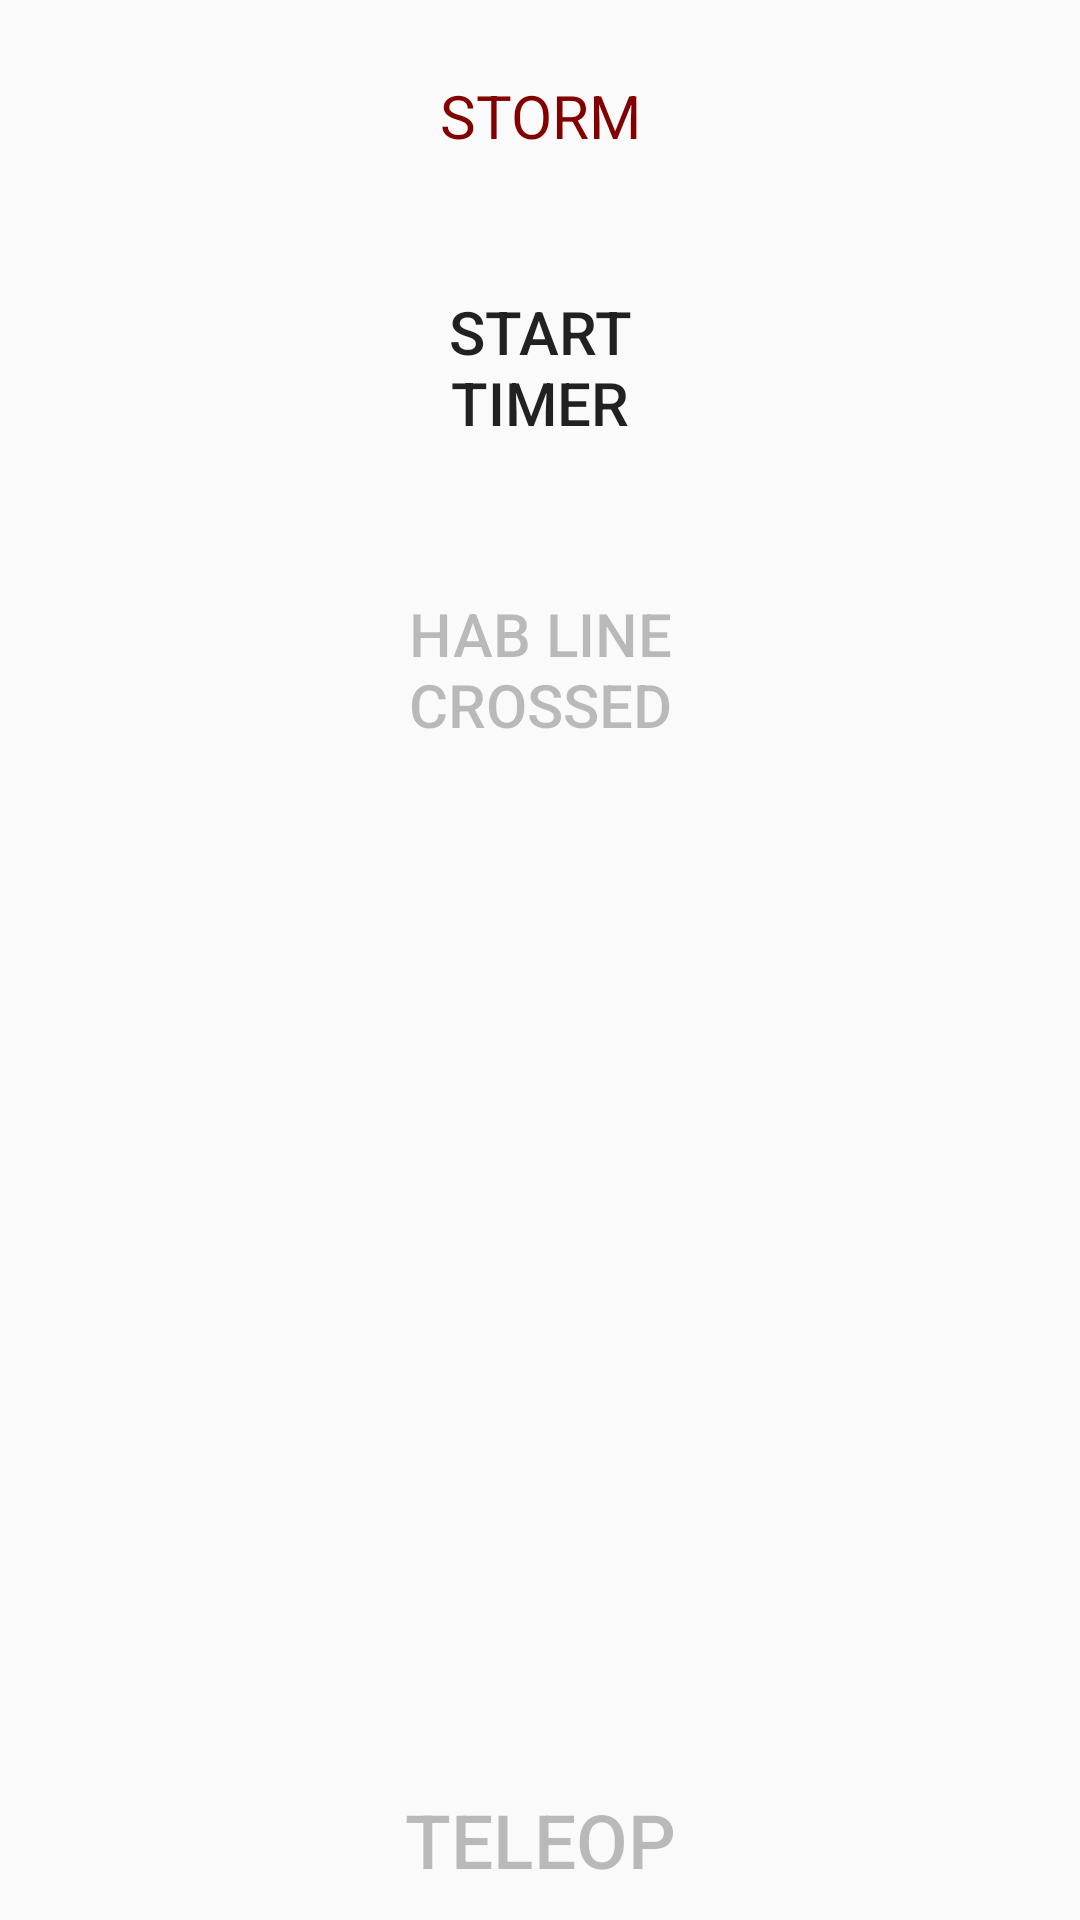

Write the Android layout XML for this screen, with the resource values it uses.
<!-- AndroidManifest.xml: application theme Theme.AppCompat.Light.NoActionBar -->
<!-- res/layout/activity_storm_red.xml -->
<?xml version="1.0" encoding="utf-8"?>
<RelativeLayout
    xmlns:android="http://schemas.android.com/apk/res/android" android:layout_width="match_parent"
    android:layout_height="match_parent"
    android:background="@drawable/storm_red_background_selector">

    <RelativeLayout
        android:layout_width="130dp"
        android:layout_height="match_parent"
        android:layout_above="@+id/btn_to_teleop"
        android:layout_centerHorizontal="true">
        <TextView
            android:id="@+id/tv_storm"
            android:layout_width="match_parent"
            android:layout_height="wrap_content"
            android:padding="25dp"
            android:text="STORM"
            android:textSize="20dp"
            android:textAlignment="center"
            android:textColor="#820000"/>
        <Button
            android:id="@+id/btn_timer"
            android:layout_width="130dp"
            android:layout_height="wrap_content"
            android:padding="20dp"
            android:text="START TIMER"
            android:textSize="20dp"
            android:layout_marginBottom="15dp"
            android:layout_below="@+id/tv_storm"
            android:layout_centerHorizontal="true"
            android:background="@drawable/storm_red_selector"
            android:onClick="onClickStartTimer"/>
        <ToggleButton
            android:layout_width="130dp"
            android:layout_height="wrap_content"
            android:id="@+id/tgbtn_storm_run"
            android:layout_below="@+id/btn_timer"
            android:padding="15dp"
            android:textSize="20dp"
            android:textOn="HAB LINE CROSSED"
            android:textOff="HAB LINE CROSSED"
            android:layout_marginBottom="10dp"
            android:layout_centerHorizontal="true"
            android:background="@drawable/storm_red_selector"
            android:enabled="false"/>
    </RelativeLayout>


    <Button
        android:id="@+id/btn_to_teleop"
        android:layout_width="match_parent"
        android:layout_height="wrap_content"
        android:text="TELEOP"
        android:textSize="25dp"
        android:padding="10dp"
        android:layout_alignParentBottom="true"
        android:enabled="false"
        android:onClick="onClickTeleop"
        android:background="@drawable/storm_red_selector" />
</RelativeLayout>
<!-- resources referenced by this layout -->
<resources>

</resources>
